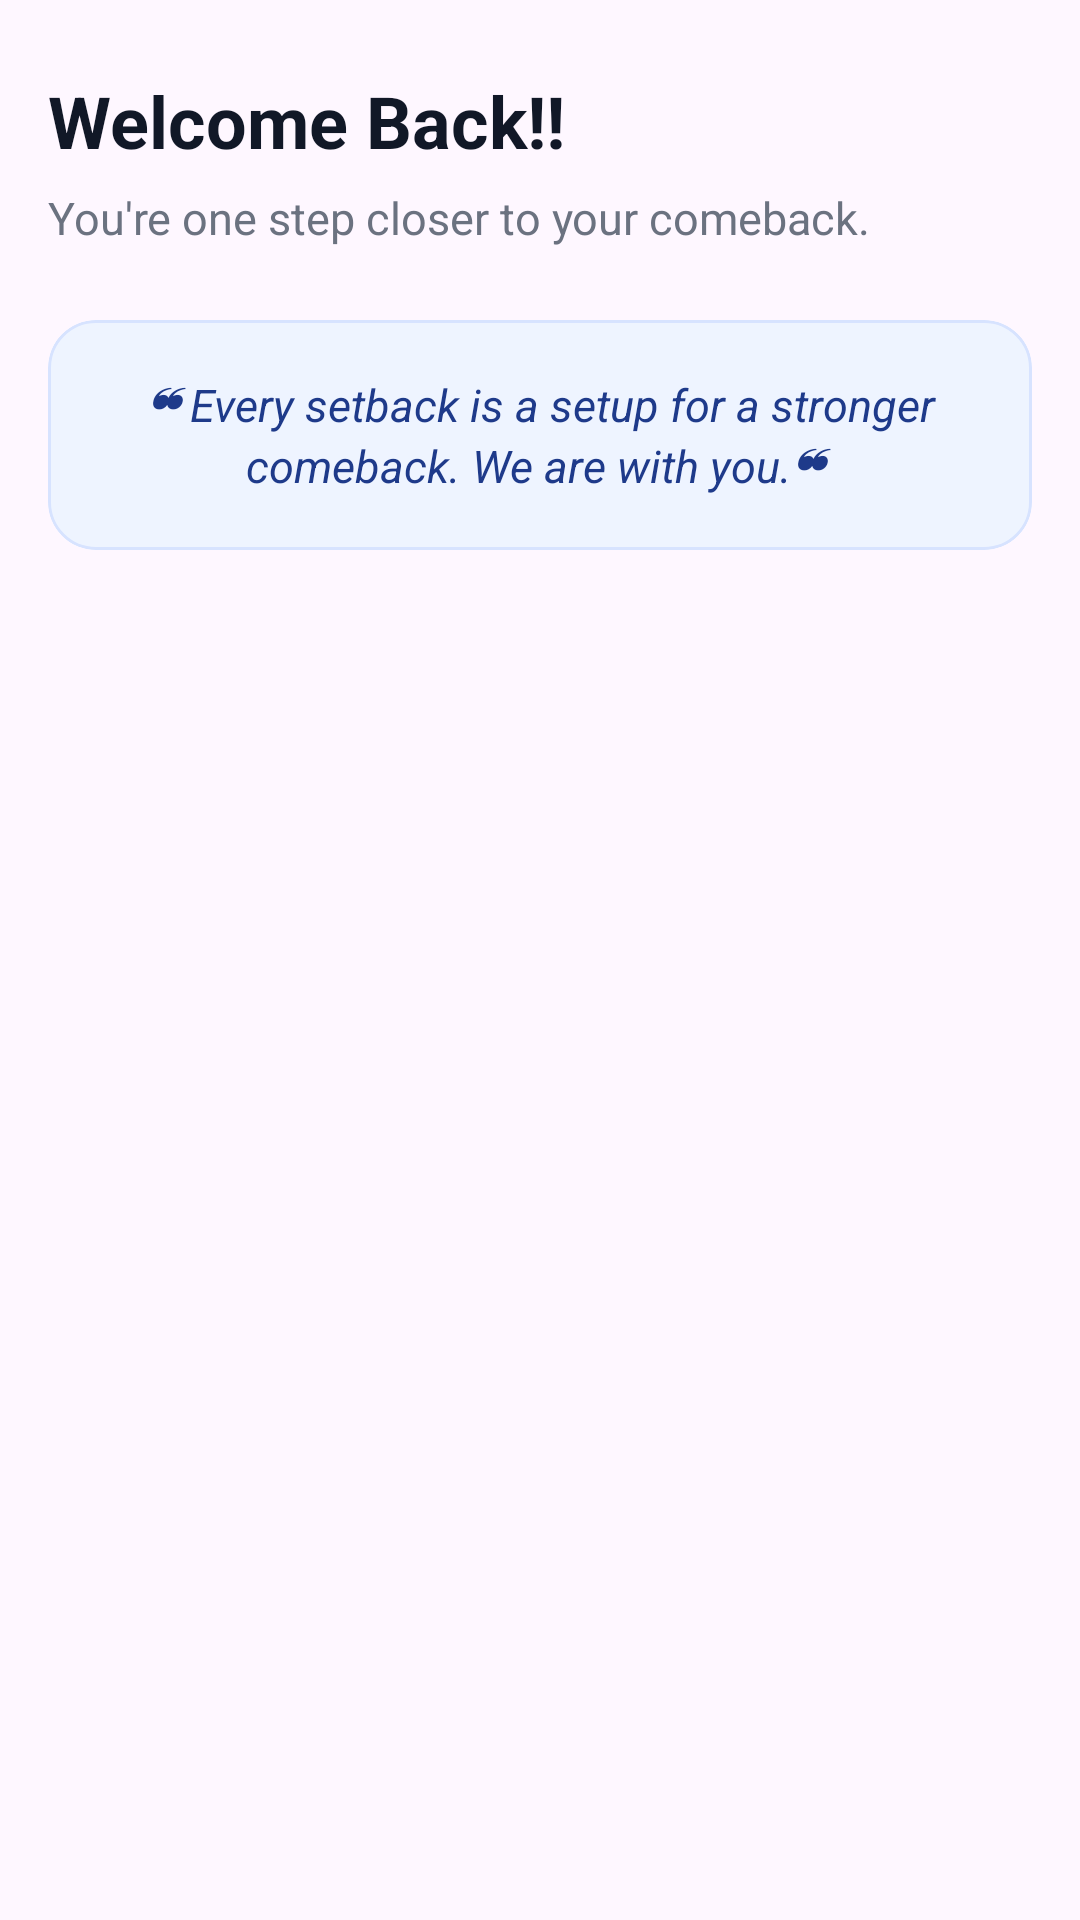

This screen was rendered from an Android layout file. Write that file and the resources it references.
<!-- AndroidManifest.xml: application theme Theme.Bouncenet -->
<!-- res/layout/view_hero_banner.xml -->
<?xml version="1.0" encoding="utf-8"?>
<androidx.constraintlayout.widget.ConstraintLayout xmlns:android="http://schemas.android.com/apk/res/android"
    android:layout_width="match_parent"
    android:layout_height="wrap_content"
    xmlns:app="http://schemas.android.com/apk/res-auto">

    
    <TextView
        android:id="@+id/txtWelcomeTitle"
        android:layout_width="wrap_content"
        android:layout_height="wrap_content"
        android:layout_marginStart="16dp"
        android:layout_marginTop="24dp"
        android:text="Welcome Back!!"
        android:textColor="@color/text_primary"
        android:textSize="24sp"
        android:textStyle="bold"
        app:layout_constraintStart_toStartOf="parent"
        app:layout_constraintTop_toTopOf="parent"
        />

    <TextView
        android:id="@+id/txtBannerSubtitle"
        android:layout_width="wrap_content"
        android:layout_height="wrap_content"
        android:layout_marginTop="6dp"
        android:text="You're one step closer to your comeback."
        android:textColor="@color/text_secondary"
        android:textSize="15sp"
        app:layout_constraintStart_toStartOf="@id/txtWelcomeTitle"
        app:layout_constraintTop_toBottomOf="@+id/txtWelcomeTitle"
        />

    
    <com.google.android.material.card.MaterialCardView
        android:id="@+id/quoteCard"
        android:layout_width="0dp"
        android:layout_height="wrap_content"
        android:layout_marginStart="16dp"
        android:layout_marginTop="24dp"
        android:layout_marginEnd="16dp"
        app:cardBackgroundColor="#EEF4FF"
        app:cardCornerRadius="16dp"
        android:elevation="3dp"
        app:strokeColor="#D7E3FF"
        app:strokeWidth="1dp"
        app:layout_constraintTop_toBottomOf="@+id/txtBannerSubtitle"
        app:layout_constraintStart_toStartOf="parent"
        app:layout_constraintEnd_toEndOf="parent"
        >

        <TextView
            android:layout_width="match_parent"
            android:layout_height="wrap_content"
            android:padding="18dp"
            android:text="❝ Every setback is a setup for a stronger comeback. We are with you.❝ "
            android:textAlignment="center"
            android:textColor="@color/primary_blue"
            android:textSize="15sp"
            android:textStyle="italic"/>
    </com.google.android.material.card.MaterialCardView>


</androidx.constraintlayout.widget.ConstraintLayout>
<!-- resources referenced by this layout -->
<resources>
  <color name="primary_blue">#1E3A8A</color>
  <color name="text_primary">#111827</color>
  <color name="text_secondary">#6B7280</color>
  <style name="Theme.Bouncenet" parent="Theme.Material3.Light.NoActionBar">
          
          <item name="colorPrimary">@color/primary_blue</item>
          <item name="colorPrimaryVariant">@color/primary_blue_dark</item>
          <item name="colorOnPrimary">@color/white</item>
  
          
          <item name="android:statusBarColor">?attr/colorPrimaryVariant</item>
  
          
          <item name="android:windowLightStatusBar">
              false
          </item>
      </style>
  <color name="primary_blue_dark">#172554</color>
  <color name="white">#FFFFFF</color>
</resources>
